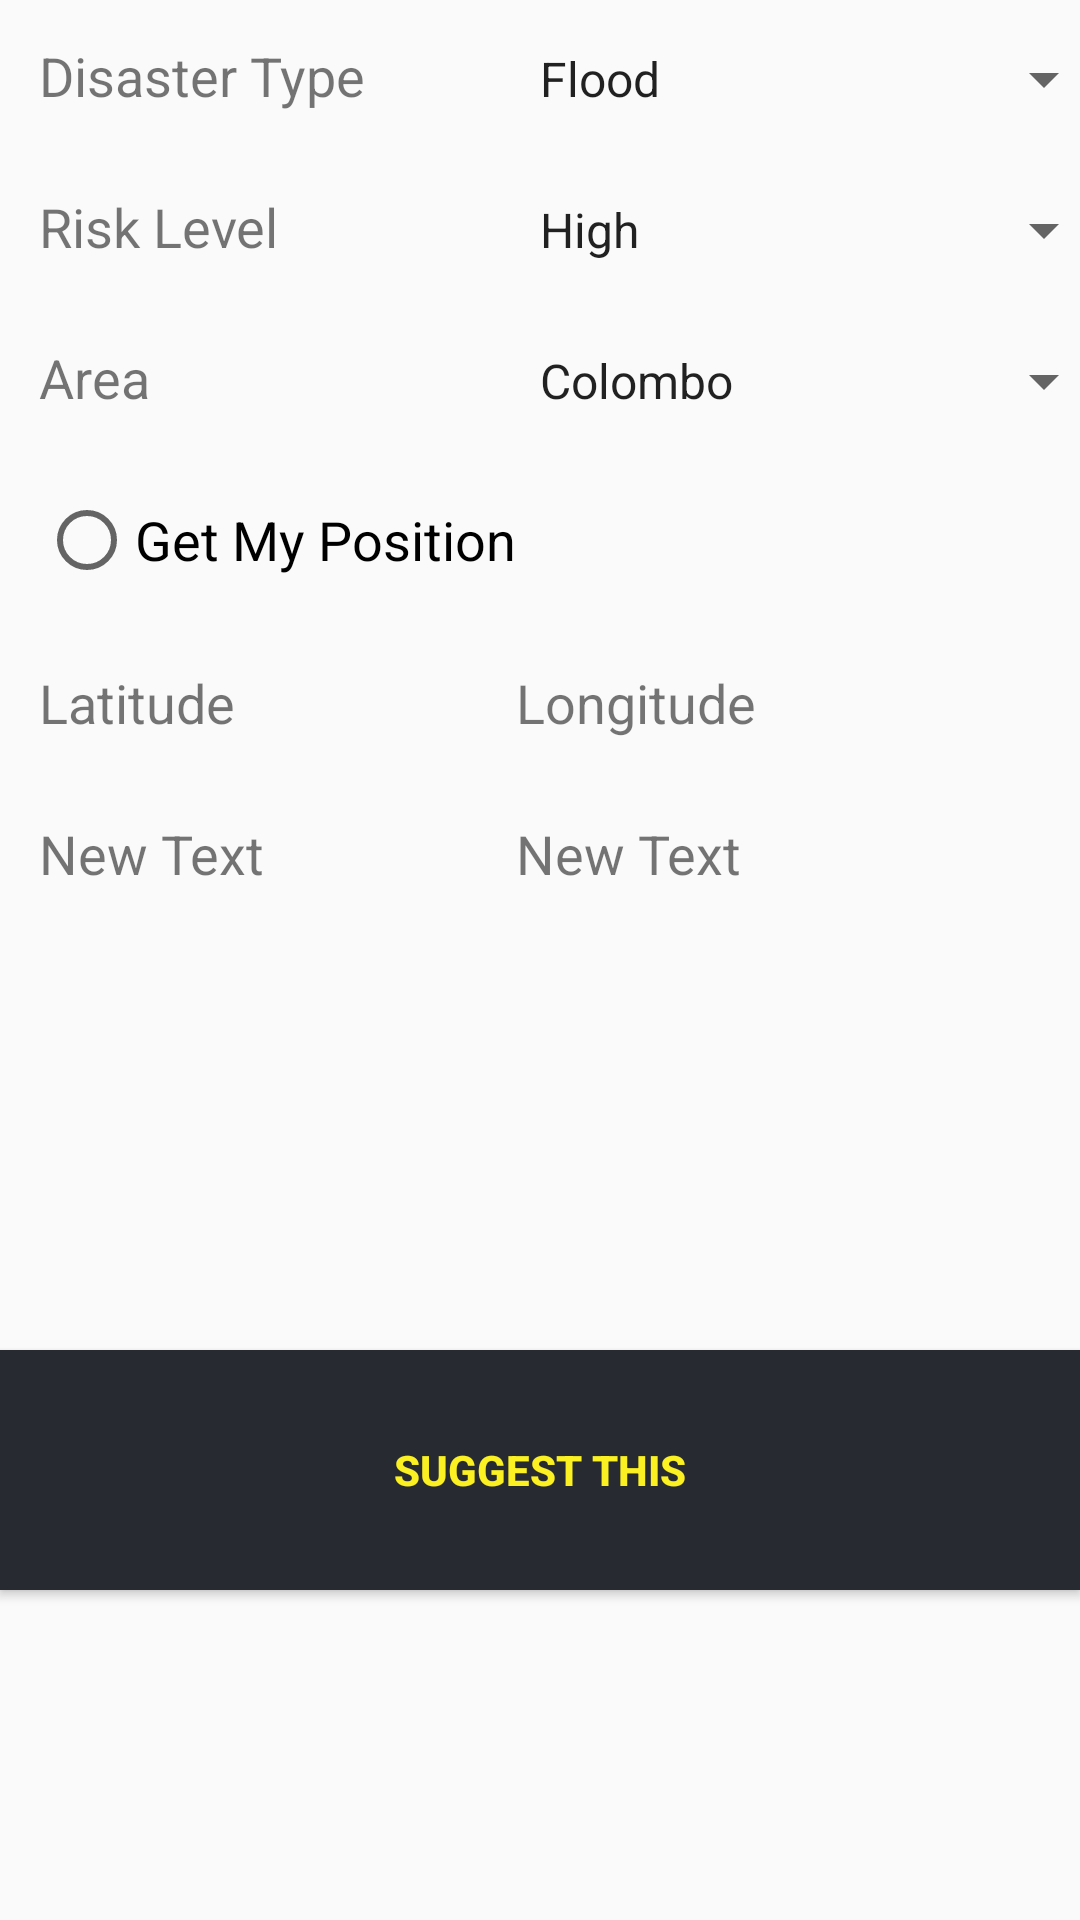

Reconstruct the res/layout file that produces this screen, plus the resources it refers to.
<!-- AndroidManifest.xml: application theme AppTheme -->
<!-- res/layout/activity_disaster_suggest.xml -->
<?xml version="1.0" encoding="utf-8"?>
<RelativeLayout xmlns:android="http://schemas.android.com/apk/res/android"
    xmlns:tools="http://schemas.android.com/tools"
    android:layout_width="match_parent"
    android:layout_height="match_parent"
    tools:context=".SuggestionActivity">
    <TableLayout
        android:layout_width="match_parent"
        android:layout_height="450dp"
        android:id="@+id/disastertbl"
        >

        <TableRow
            android:layout_width="match_parent"
            style="@style/disasterdetails"
            android:layout_height="match_parent">
            <TextView
                android:layout_width="100dp"
                android:layout_height="wrap_content"
                android:text="Disaster Type"
                android:textSize="@dimen/font_size"
                android:id="@+id/txtDateShow"
                />
            <Spinner
                android:layout_width="200dp"
                android:layout_height="wrap_content"
                android:id="@+id/spinnerdisaster"
                android:textSize="@dimen/font_size"
                android:entries="@array/disastertype"
                android:layout_column="1" />
        </TableRow>

        <TableRow
            android:layout_width="match_parent"
            style="@style/disasterdetails"
            android:layout_height="wrap_content">
            <TextView

                android:layout_width="wrap_content"
                android:layout_height="wrap_content"
                android:text="Risk Level"
                android:textSize="@dimen/font_size"
                android:id="@+id/txtTimeShow"
                />
            <Spinner
                android:layout_width="200dp"
                android:layout_height="wrap_content"
                android:id="@+id/spinnerrisklevel"
                android:textSize="@dimen/font_size"
                android:entries="@array/risklevel"
                android:layout_column="1" />
        </TableRow>



        <TableRow
            android:layout_width="match_parent"
            android:layout_height="match_parent"
            style="@style/disasterdetails">

            <TextView
                android:textSize="@dimen/font_size"
                android:layout_width="wrap_content"
                android:layout_height="wrap_content"
                android:text="Area"
                android:id="@+id/txtareashow"
                />

            <Spinner
                android:layout_width="200dp"
                android:layout_height="wrap_content"
                    android:id="@+id/spinnerarea"
                android:textSize="@dimen/font_size"
                android:entries="@array/areas"
                android:layout_column="1" />
        </TableRow>

        <TableRow
            android:layout_width="match_parent"
            android:layout_height="match_parent"></TableRow>

        <TableRow
            android:layout_width="match_parent"
            android:layout_height="match_parent"

            style="@style/disasterdetails">
            <RadioButton
                android:layout_width="wrap_content"
                android:layout_height="wrap_content"
                android:text="Get My Position"
                android:textSize="@dimen/font_size"
                android:id="@+id/rbtnCurrent"
                android:layout_column="0" />
        </TableRow>
        <TableRow
            android:layout_width="match_parent"
            style="@style/disasterdetails"
            android:layout_height="wrap_content">
            <TextView

                android:layout_width="wrap_content"
                android:layout_height="wrap_content"
                android:text="Latitude"
                android:textSize="@dimen/font_size"
                android:id="@+id/txtLatitudeShow"
                />
            <TextView
                android:layout_width="match_parent"
                android:layout_height="wrap_content"
                android:id="@+id/txtLongitudeShow"
                android:text="Longitude"
                android:textSize="@dimen/font_size"
                android:layout_column="1"
                android:layout_alignParentTop="true"
                />
        </TableRow>
        <TableRow
            android:layout_width="match_parent"
            style="@style/disasterdetails"
            android:layout_height="wrap_content">
            <TextView
                android:layout_width="match_parent"
                android:layout_height="wrap_content"
                android:text="New Text"
                android:textSize="@dimen/font_size"
                android:id="@+id/txtLatitude"
                />
            <TextView
                android:layout_width="match_parent"
                android:layout_height="wrap_content"
                android:id="@+id/txtLongitude"
                android:text="New Text"
                android:layout_column="1"
                android:textSize="@dimen/font_size"
                android:layout_alignParentTop="true"
                />
        </TableRow>

        <TableRow
            android:layout_width="match_parent"
            android:layout_height="match_parent"></TableRow>

        <TableRow
            android:layout_width="match_parent"
            android:layout_height="match_parent">

            <RadioGroup
                android:layout_width="match_parent"
                android:layout_height="match_parent"
                ></RadioGroup>
        </TableRow>

    </TableLayout>

    <Button
        android:layout_width="match_parent"
        android:layout_height="80dp"
        android:text="@string/btnsuggest"
        android:id="@+id/btnSSubmit"
        style="@style/btnsuggest"
        android:layout_below="@+id/disastertbl"
        android:layout_centerHorizontal="true" />
</RelativeLayout>
<!-- resources referenced by this layout -->
<resources>
  <string-array name="areas">
          <item>Colombo</item>
          <item>Gampaha</item>
          <item>Polonnaruwa</item>
      </string-array>
  <string-array name="disastertype">
          <item>Flood</item>
          <item>Land Slide</item>
          <item>Fire</item>
      </string-array>
  <string-array name="risklevel">
          <item>High</item>
          <item>Medium</item>
          <item>Low</item>
      </string-array>
  <dimen name="font_size">18dp</dimen>
  <string name="btnsuggest">Suggest This</string>
  <style name="btnsuggest">
          <item name="android:background">@color/colorPrimary</item>
          <item name="android:textColor">@color/colorAccent</item>
          <item name="android:padding">10dp</item>
          <item name="android:textStyle">bold</item>
      </style>
  <style name="disasterdetails" parent="android:Theme.Light">
          <item name="android:padding">13dp</item>
          <item name="android:textSize">15dp</item>
  
      </style>
  <style name="AppTheme" parent="Theme.AppCompat.Light.DarkActionBar">
          
          <item name="colorPrimary">@color/colorPrimary</item>
          <item name="colorPrimaryDark">@color/colorPrimaryDark</item>
          <item name="colorAccent">@color/colorAccent</item>
      </style>
  <color name="colorPrimary">#272A30</color>
  <color name="colorAccent">#FAF022</color>
  <color name="colorPrimaryDark">#272A30</color>
</resources>
